Run: headless pygame with SDL's dummy video driver; simulated clock (each Clock.tick advances the game by its frame time, no real sleeping); random seed 0; keys injected as events and as key.get_pressed() state; no mouse input.
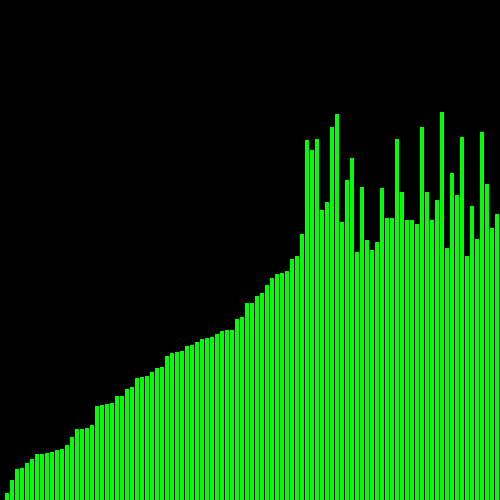
Frame 1 of 4 · flips 1–60 · no input
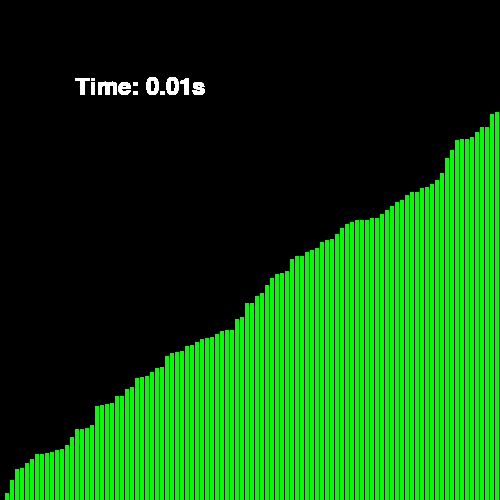
Frame 2 of 4 · flips 61–180 · tapped SPACE, RETURN · held RIGHT (→), D
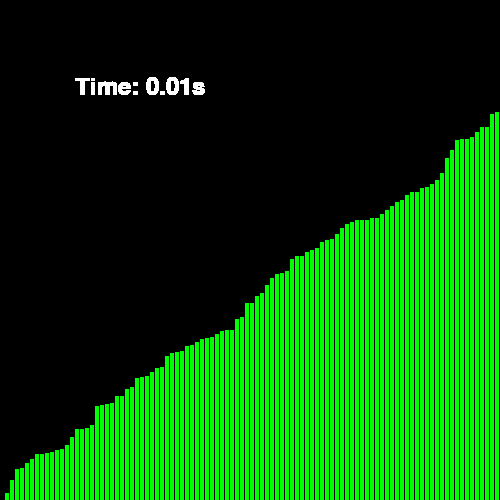
Frame 3 of 4 · flips 181–300 · held DOWN (↓), S
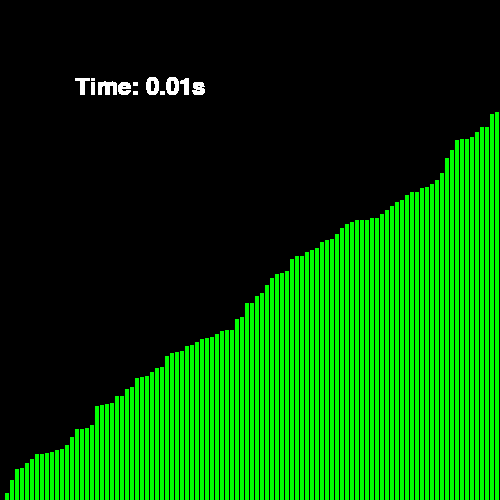
Frame 4 of 4 · flips 301–420 · held LEFT (←), A, UP (↑), W

The pygame program that drew these frames:


import random
import time
import pygame
from pygame.locals import *
 
pygame.init()
 
width, height = 500, 500

GREEN = (0,255,0)
BLACK = (0,0,0)
WHITE = (255,255,255)



screen = pygame.display.set_mode((width, height))

def create_list(start_num,end_num,length):
    new_list = []

    for i in range(length):
        new_list.append(random.randint(start_num,end_num))
    return new_list

test_list = create_list(0,400,100)



def display_list():
    screen.fill(BLACK)
    rect_x = 0

    for i in range(len(test_list)):
        pygame.draw.rect(screen,(0,255,0),(rect_x,500-test_list[i],4,test_list[i]))
        rect_x += 5

    pygame.display.flip()
    

def draw_time(screen,x,y,time):
    font = pygame.font.Font(None, 36)
    text = font.render("Time: " + str(time) + "s", 1, WHITE)
    screen.blit(text,(x,y))

def sort():
    
    #Iterate through the whole list
    for i in range (len(test_list)):

        if i >= len(test_list)-1:
            break

        #Set the current smallest index
        smallest = i

        #Iterate through the elements that come after the current element
        for j in range(i+1,len(test_list)):
            
            #Checking if there is a smaller element and setting it equal to smallest
            if test_list[smallest] > test_list[j]:
                smallest = j

        
        
        test_list[i],test_list[smallest] = test_list[smallest],test_list[i]
        display_list()
        #pygame.time.wait(100)


# Game loop.
run = True
start = time.time()
sort()
end = time.time()
time_elapsed = round(end - start,2)
while run:
  
    for event in pygame.event.get():
        if event.type == QUIT:
            run = False
    
    draw_time(screen,75,75,time_elapsed)

    pygame.display.flip()

pygame.quit()
    



  
  
